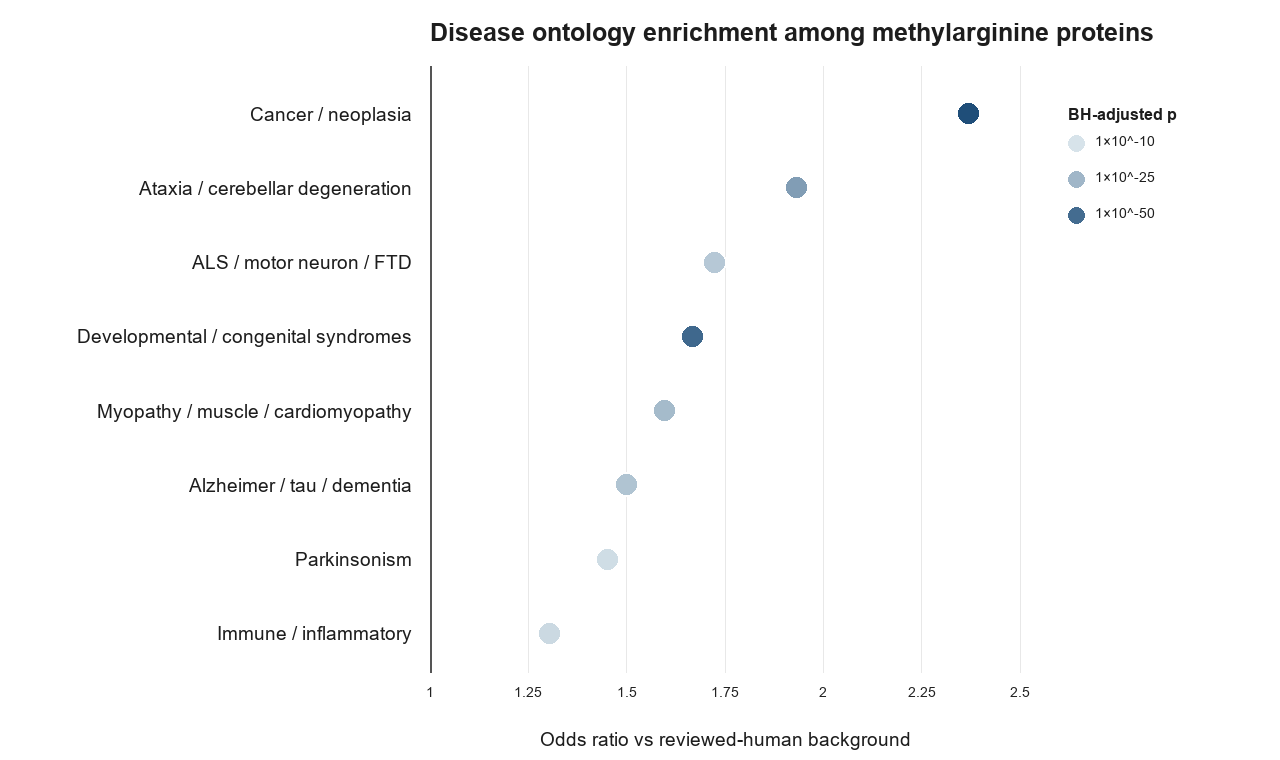

The file beside this chart, header and first rows:
disease_family	contributing_ontology_terms	methylarginine_protein_count	background_count	family_gene_count	methylarginine_denominator	background_denominator	odds_ratio	p_value	BH_adjusted_p	minus_log10_BH_adjusted_p
Cancer / neoplasia	3256	3774	9800	13574	4683	15391	2.369	6.80579579795003e-111	5.444636638360024e-110	109.3
Ataxia / cerebellar degeneration	304	647	1180	1827	4683	15391	1.931	1.567659033987099e-34	4.180424090632264e-34	33.38
ALS / motor neuron / FTD	81	492	982	1474	4683	15391	1.723	8.650410869430211e-20	1.1533881159240282e-19	18.94
Developmental / congenital syndromes	3233	2479	6198	8677	4683	15391	1.668	1.6523213656442384e-52	6.609285462576954e-52	51.18
Myopathy / muscle / cardiomyopathy	455	871	1926	2797	4683	15391	1.597	1.4734480164711178e-24	2.9468960329422355e-24	23.53
Alzheimer / tau / dementia	73	1021	2414	3435	4683	15391	1.499	1.9805342626927108e-21	3.1688548203083374e-21	20.5
Parkinsonism	62	626	1478	2104	4683	15391	1.452	6.930254836015766e-13	6.930254836015766e-13	12.16
Immune / inflammatory	521	1735	4786	6521	4683	15391	1.304	4.0445884670897255e-14	4.622386819531115e-14	13.34
